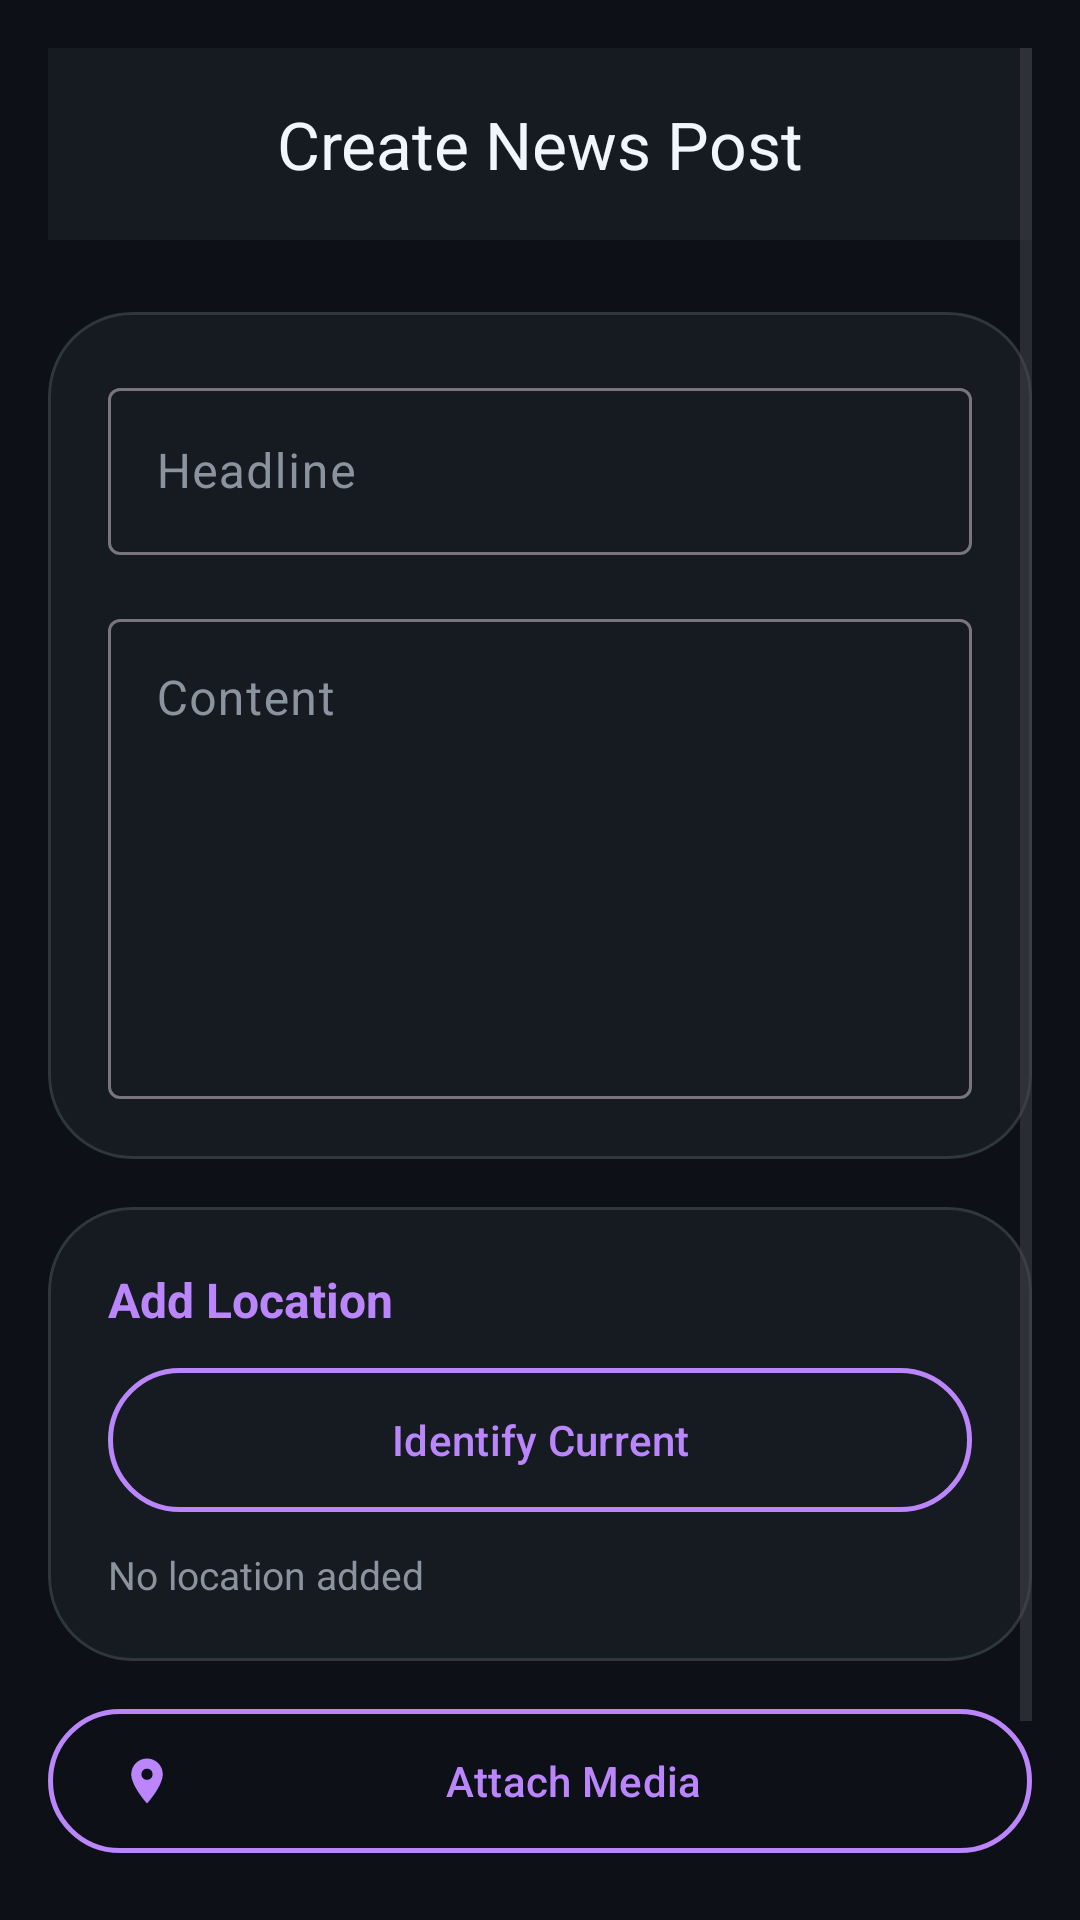

Write the Android layout XML for this screen, with the resource values it uses.
<!-- AndroidManifest.xml: application theme Theme.FirstWord -->
<!-- res/layout/fragment_create_post.xml -->
<?xml version="1.0" encoding="utf-8"?>
<ScrollView xmlns:android="http://schemas.android.com/apk/res/android"
    xmlns:app="http://schemas.android.com/apk/res-auto"
    android:layout_width="match_parent"
    android:layout_height="match_parent"
    android:padding="16dp">

    <LinearLayout
        android:layout_width="match_parent"
        android:layout_height="wrap_content"
        android:orientation="vertical">

        <com.google.android.material.appbar.AppBarLayout
            android:layout_width="match_parent"
            android:layout_height="wrap_content"
            app:elevation="0dp">

            <com.google.android.material.appbar.MaterialToolbar
                android:id="@+id/toolbar"
                android:layout_width="match_parent"
                android:layout_height="?attr/actionBarSize"
                android:background="@color/surface"
                app:navigationIcon="@drawable/ic_arrow_back"
                app:navigationIconTint="@color/text_primary"
                app:title="Create News Post"
                app:titleCentered="true"
                app:titleTextColor="@color/text_primary" />

        </com.google.android.material.appbar.AppBarLayout>

        <com.google.android.material.card.MaterialCardView
            android:layout_width="match_parent"
            android:layout_height="wrap_content"
            android:layout_marginTop="24dp"
            app:cardBackgroundColor="@color/surface"
            app:cardCornerRadius="28dp"
            app:cardElevation="0dp"
            app:strokeWidth="1dp"
            app:strokeColor="@color/divider">

            <LinearLayout
                android:layout_width="match_parent"
                android:layout_height="wrap_content"
                android:orientation="vertical"
                android:padding="20dp">

                <com.google.android.material.textfield.TextInputLayout
                    style="@style/Widget.Material3.TextInputLayout.OutlinedBox"
                    android:layout_width="match_parent"
                    android:layout_height="wrap_content"
                    android:hint="Headline">

                    <com.google.android.material.textfield.TextInputEditText
                        android:id="@+id/etTitle"
                        android:layout_width="match_parent"
                        android:layout_height="wrap_content"
                        android:textColor="@color/text_primary"
                        android:maxLines="2" />

                </com.google.android.material.textfield.TextInputLayout>

                <com.google.android.material.textfield.TextInputLayout
                    style="@style/Widget.Material3.TextInputLayout.OutlinedBox"
                    android:layout_width="match_parent"
                    android:layout_height="wrap_content"
                    android:layout_marginTop="16dp"
                    android:hint="Content">

                    <com.google.android.material.textfield.TextInputEditText
                        android:id="@+id/etContent"
                        android:layout_width="match_parent"
                        android:layout_height="160dp"
                        android:gravity="top"
                        android:textColor="@color/text_primary"
                        android:inputType="textMultiLine"
                        android:maxLines="10" />

                </com.google.android.material.textfield.TextInputLayout>

            </LinearLayout>

        </com.google.android.material.card.MaterialCardView>

        
        <com.google.android.material.card.MaterialCardView
            android:layout_width="match_parent"
            android:layout_height="wrap_content"
            android:layout_marginTop="16dp"
            app:cardBackgroundColor="@color/surface"
            app:cardCornerRadius="28dp"
            app:cardElevation="0dp"
            app:strokeWidth="1dp"
            app:strokeColor="@color/divider">

            <LinearLayout
                android:layout_width="match_parent"
                android:layout_height="wrap_content"
                android:orientation="vertical"
                android:padding="20dp">

                <TextView
                    android:layout_width="wrap_content"
                    android:layout_height="wrap_content"
                    android:text="Add Location"
                    android:textStyle="bold"
                    android:textColor="@color/primary"
                    android:textSize="16sp" />

                <LinearLayout
                    android:layout_width="match_parent"
                    android:layout_height="wrap_content"
                    android:orientation="horizontal"
                    android:layout_marginTop="12dp">

                    <com.google.android.material.button.MaterialButton
                        android:id="@+id/btn_get_location"
                        style="@style/SecondaryButton"
                        android:layout_width="0dp"
                        android:layout_height="wrap_content"
                        android:layout_weight="1"
                        android:text="Identify Current" />

                    <com.google.android.material.button.MaterialButton
                        android:id="@+id/btn_remove_location"
                        style="@style/SecondaryButton"
                        android:layout_width="wrap_content"
                        android:layout_height="wrap_content"
                        android:layout_marginStart="8dp"
                        android:text="Remove"
                        android:textColor="@color/error"
                        android:strokeColor="@color/error"
                        android:visibility="gone" />

                </LinearLayout>

                <TextView
                    android:id="@+id/tv_location_status"
                    android:layout_width="wrap_content"
                    android:layout_height="wrap_content"
                    android:layout_marginTop="12dp"
                    android:text="No location added"
                    android:textColor="@color/text_secondary"
                    android:textSize="13sp" />

            </LinearLayout>

        </com.google.android.material.card.MaterialCardView>

        <com.google.android.material.button.MaterialButton
            android:id="@+id/btnSelectImage"
            style="@style/SecondaryButton"
            android:layout_width="match_parent"
            android:layout_height="wrap_content"
            android:layout_marginTop="16dp"
            android:text="Attach Media"
            app:icon="@drawable/ic_map" />

        <com.google.android.material.imageview.ShapeableImageView
            android:id="@+id/imagePreview"
            android:layout_width="match_parent"
            android:layout_height="200dp"
            android:layout_marginTop="16dp"
            android:scaleType="centerCrop"
            app:shapeAppearanceOverlay="@style/CardStyle"
            android:visibility="gone" />

        <com.google.android.material.button.MaterialButton
            android:id="@+id/btnRemoveImage"
            style="@style/SecondaryButton"
            android:layout_width="wrap_content"
            android:layout_height="wrap_content"
            android:layout_marginTop="8dp"
            android:layout_gravity="center"
            android:text="Remove Attachment"
            android:textColor="@color/error"
            android:strokeColor="@color/error"
            android:visibility="gone" />

        <ProgressBar
            android:id="@+id/progressBar"
            android:layout_width="wrap_content"
            android:layout_height="wrap_content"
            android:layout_gravity="center"
            android:layout_marginTop="24dp"
            android:visibility="gone" />

        <com.google.android.material.button.MaterialButton
            android:id="@+id/btnPost"
            style="@style/PrimaryButton"
            android:layout_width="match_parent"
            android:layout_height="wrap_content"
            android:layout_marginTop="32dp"
            android:text="Publish News" />

    </LinearLayout>

</ScrollView>
<!-- resources referenced by this layout -->
<resources>
  <color name="divider">#30363D</color>
  <color name="error">#F85149</color>
  <color name="primary">#BB86FC</color>
  <color name="surface">#161B22</color>
  <color name="text_primary">#F0F6FC</color>
  <color name="text_secondary">#8B949E</color>
  <!-- drawable ic_map (drawable) -->
  <?xml version="1.0" encoding="utf-8"?>
  <vector xmlns:android="http://schemas.android.com/apk/res/android"
      android:width="24dp"
      android:height="24dp"
      android:viewportWidth="24"
      android:viewportHeight="24">
      <path
          android:fillColor="@color/text_secondary"
          android:pathData="M12,2C8.13,2 5,5.13 5,9c0,5.25 7,13 7,13s7,-7.75 7,-13C19,5.13 15.87,2 12,2zM12,11.5c-1.38,0 -2.5,-1.12 -2.5,-2.5s1.12,-2.5 2.5,-2.5s2.5,1.12 2.5,2.5S13.38,11.5 12,11.5z" />
  </vector>
  <style name="CardStyle">
          <item name="android:layout_margin">12dp</item>
          <item name="cardCornerRadius">28dp</item> 
          <item name="cardElevation">2dp</item>
          <item name="cardBackgroundColor">@color/card_background</item>
      </style>
  <style name="PrimaryButton" parent="Widget.Material3.Button">
          <item name="android:textColor">@color/background</item>
          <item name="backgroundTint">@color/primary</item>
          <item name="cornerRadius">28dp</item>
          <item name="android:insetTop">0dp</item>
          <item name="android:insetBottom">0dp</item>
      </style>
  <style name="SecondaryButton" parent="Widget.Material3.Button.OutlinedButton">
          <item name="android:textColor">@color/primary</item>
          <item name="strokeColor">@color/primary</item>
          <item name="strokeWidth">1.5dp</item>
          <item name="cornerRadius">28dp</item>
          <item name="android:insetTop">0dp</item>
          <item name="android:insetBottom">0dp</item>
      </style>
  <style name="Theme.FirstWord" parent="Theme.Material3.DayNight.NoActionBar">
          
          <item name="colorPrimary">@color/primary</item>
          <item name="colorOnPrimary">@color/background</item>
          <item name="colorSecondary">@color/secondary</item>
          <item name="colorOnSecondary">@color/background</item>
          <item name="android:colorBackground">@color/background</item>
          <item name="colorSurface">@color/surface</item>
          <item name="colorOnSurface">@color/text_primary</item>
          <item name="colorSurfaceVariant">@color/card_background</item>
          <item name="colorOnSurfaceVariant">@color/text_secondary</item>
          <item name="colorError">@color/error</item>
          <item name="android:statusBarColor">@color/background</item>
          <item name="android:windowLightStatusBar" tools:targetApi="m">false</item>
      </style>
  <color name="card_background">#21262D</color>
  <color name="background">#0D1117</color>
  <color name="secondary">#03DAC6</color>
</resources>
